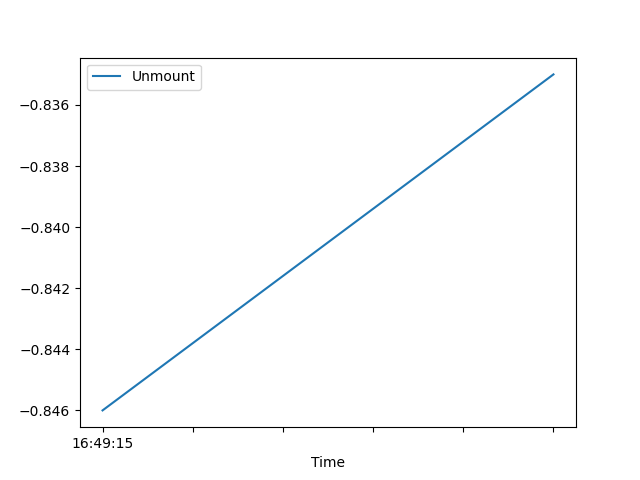

Data behind this chart, as committed beside it:
, Date, Time, Unmount
0, 20/05/21, 16:49:15, -0.846
1, 20/05/21, 18:17:11, -0.835
